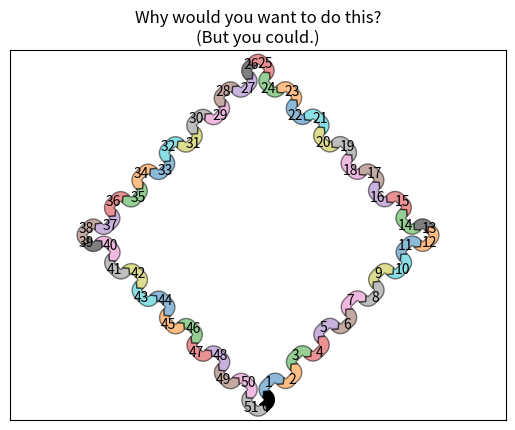

Here is the Python script that generated this plot:
%matplotlib inline

from itertools import cycle

import matplotlib.pyplot as plt
from matplotlib.sankey import Sankey

links_per_side = 6


def side(sankey, n=1):
    """Generate a side chain."""
    prior = len(sankey.diagrams)
    for i in range(0, 2*n, 2):
        sankey.add(flows=[1, -1], orientations=[-1, -1],
                   patchlabel=str(prior + i),
                   prior=prior + i - 1, connect=(1, 0), alpha=0.5)
        sankey.add(flows=[1, -1], orientations=[1, 1],
                   patchlabel=str(prior + i + 1),
                   prior=prior + i, connect=(1, 0), alpha=0.5)


def corner(sankey):
    """Generate a corner link."""
    prior = len(sankey.diagrams)
    sankey.add(flows=[1, -1], orientations=[0, 1],
               patchlabel=str(prior), facecolor='k',
               prior=prior - 1, connect=(1, 0), alpha=0.5)


fig = plt.figure()
ax = fig.add_subplot(1, 1, 1, xticks=[], yticks=[],
                     title="Why would you want to do this?\n(But you could.)")
sankey = Sankey(ax=ax, unit=None)
sankey.add(flows=[1, -1], orientations=[0, 1],
           patchlabel="0", facecolor='k',
           rotation=45)
side(sankey, n=links_per_side)
corner(sankey)
side(sankey, n=links_per_side)
corner(sankey)
side(sankey, n=links_per_side)
corner(sankey)
side(sankey, n=links_per_side)
sankey.finish()
# Notice:
# 1. The alignment doesn't drift significantly (if at all; with 16007
#    subdiagrams there is still closure).
# 2. The first diagram is rotated 45 deg, so all other diagrams are rotated
#    accordingly.

plt.show()